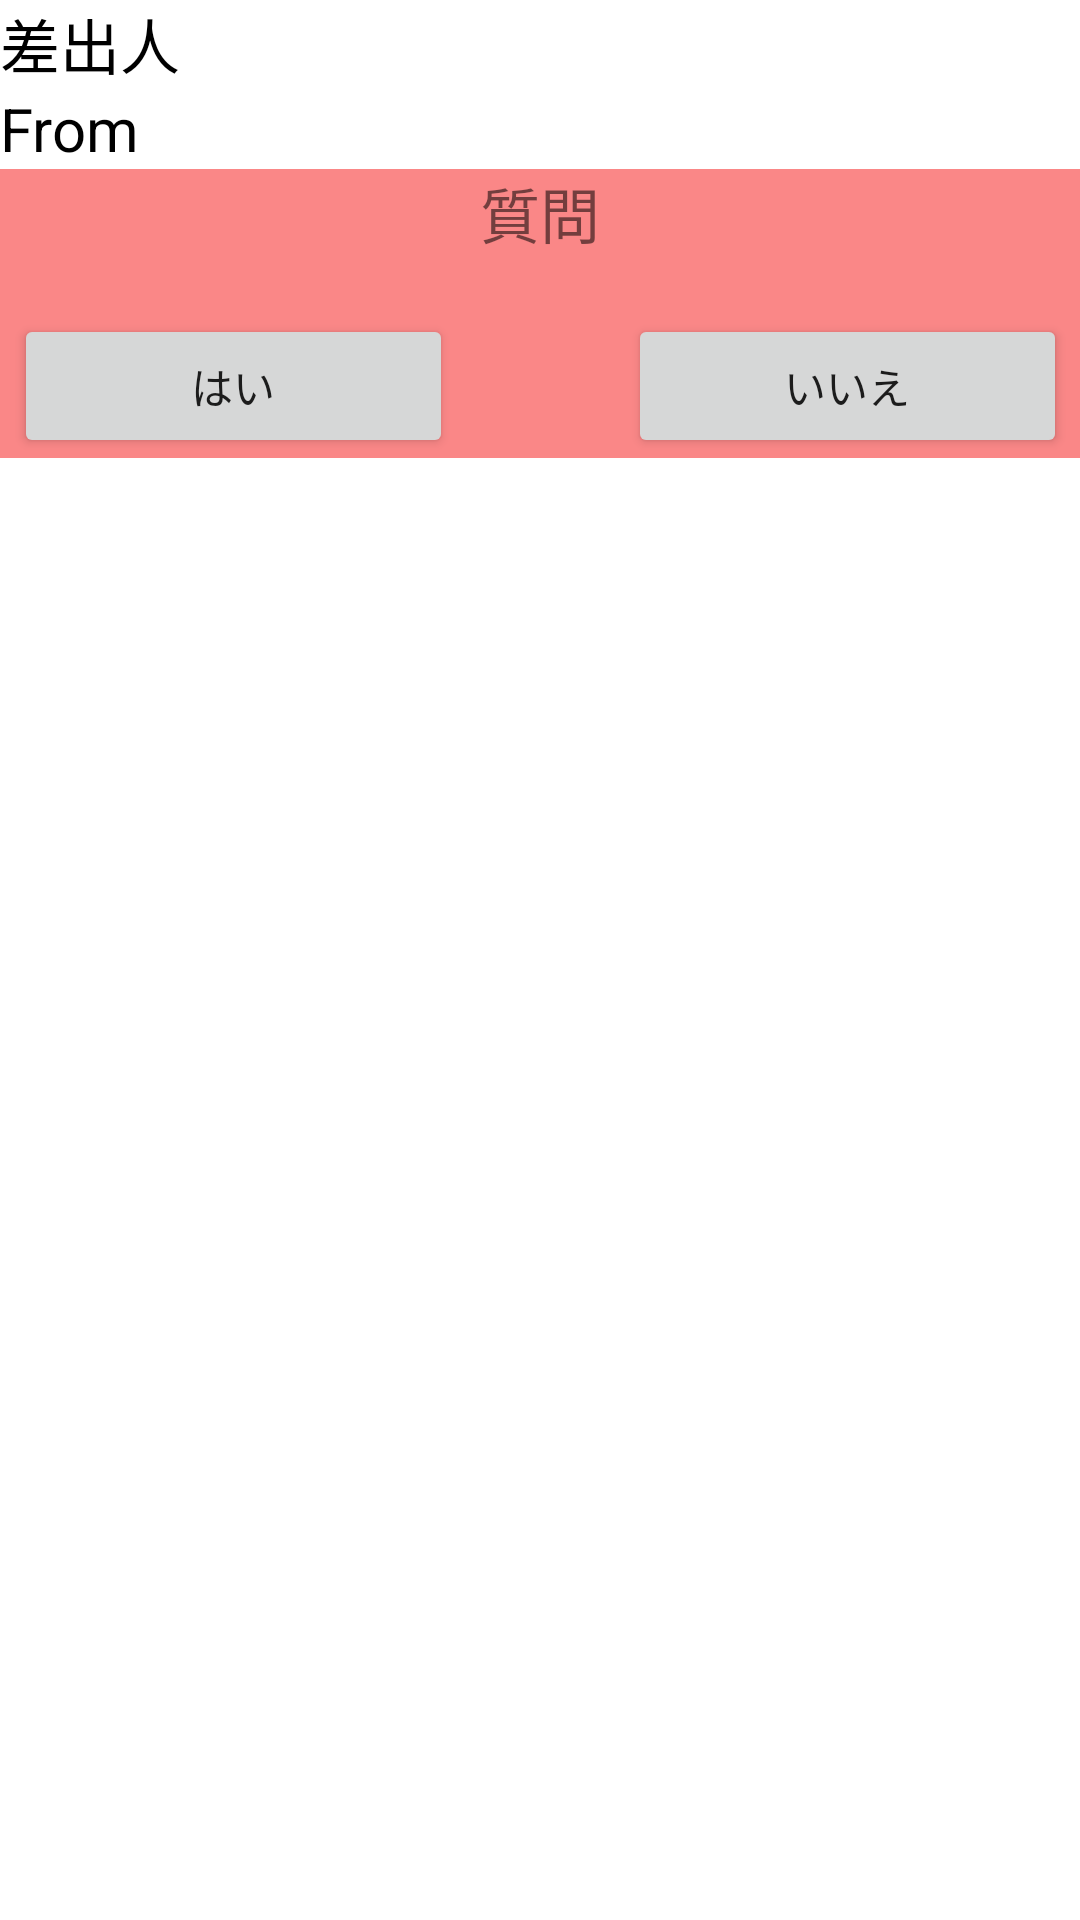

This screen was rendered from an Android layout file. Write that file and the resources it references.
<!-- AndroidManifest.xml: application theme Theme.MosaicMailer -->
<!-- res/layout/browse_question_common_dialog.xml -->
<?xml version="1.0" encoding="utf-8"?>
<androidx.constraintlayout.widget.ConstraintLayout xmlns:android="http://schemas.android.com/apk/res/android"
    xmlns:app="http://schemas.android.com/apk/res-auto"
    xmlns:tools="http://schemas.android.com/tools"
    android:layout_width="match_parent"
    android:layout_height="match_parent"
    android:background="@color/white"
    android:backgroundTint="@color/white"
    android:orientation="vertical" >

    <TextView
        android:id="@+id/textView13"
        android:layout_width="0dp"
        android:layout_height="wrap_content"
        android:scrollbars="vertical"
        android:text="差出人"
        android:textColor="#000000"
        android:textSize="20sp"
        app:layout_constraintEnd_toEndOf="parent"
        app:layout_constraintStart_toStartOf="parent"
        app:layout_constraintTop_toTopOf="parent" />

    <TextView
        android:id="@+id/textView14"
        android:layout_width="0dp"
        android:layout_height="wrap_content"
        android:scrollbars="vertical"
        android:text="From"
        android:textColor="#000000"
        android:textSize="20sp"
        app:layout_constraintEnd_toEndOf="parent"
        app:layout_constraintStart_toStartOf="parent"
        app:layout_constraintTop_toBottomOf="@+id/textView13" />

    <TextView
        android:id="@+id/textView5"
        android:layout_width="match_parent"
        android:layout_height="wrap_content"
        android:background="@color/red"
        android:gravity="center"
        android:text="質問"
        android:textSize="20sp"
        app:layout_constraintTop_toBottomOf="@+id/textView14" />

    <TextView
        android:id="@+id/textView11"
        android:layout_width="match_parent"
        android:layout_height="wrap_content"
        android:background="@color/red"
        android:gravity="center"
        android:text=""
        android:textColor="#673AB7"
        app:layout_constraintTop_toBottomOf="@+id/textView5" />

    <LinearLayout
        android:id="@+id/linearLayout3"
        android:layout_width="468dp"
        android:layout_height="wrap_content"
        android:background="@color/red"
        android:orientation="horizontal"
        app:layout_constraintEnd_toEndOf="parent"
        app:layout_constraintStart_toStartOf="parent"
        app:layout_constraintTop_toBottomOf="@+id/textView11">

        <Space
            android:layout_width="wrap_content"
            android:layout_height="wrap_content"
            android:layout_weight="1" />

        <Button
            android:id="@+id/YesButton"
            android:layout_width="wrap_content"
            android:layout_height="wrap_content"
            android:layout_weight="1"
            android:text="はい" />

        <Space
            android:layout_width="wrap_content"
            android:layout_height="wrap_content"
            android:layout_weight="1"
            app:layout_constraintEnd_toEndOf="parent"
            app:layout_constraintStart_toStartOf="parent" />

        <Button
            android:id="@+id/NoButton"
            android:layout_width="wrap_content"
            android:layout_height="wrap_content"
            android:layout_weight="1"
            android:text="いいえ" />

        <Space
            android:layout_width="wrap_content"
            android:layout_height="wrap_content"
            android:layout_weight="1" />

    </LinearLayout>

</androidx.constraintlayout.widget.ConstraintLayout>
<!-- resources referenced by this layout -->
<resources>
  <color name="red">#FA8787</color>
  <color name="white">#FFFFFFFF</color>
  <style name="Theme.MosaicMailer" parent="Theme.MaterialComponents.DayNight.DarkActionBar">
          
          <item name="colorPrimary">@color/purple_500</item>
          <item name="colorPrimaryVariant">@color/purple_700</item>
          <item name="colorOnPrimary">@color/white</item>
          
          <item name="colorSecondary">@color/teal_200</item>
          <item name="colorSecondaryVariant">@color/teal_700</item>
          <item name="colorOnSecondary">@color/black</item>
          
          <item name="android:statusBarColor" tools:targetApi="l">?attr/colorPrimaryVariant</item>
          
  
          <item name="windowNoTitle">true</item>
          <item name="windowActionBar">false</item>
          <item name="android:windowFullscreen">false</item>
          <item name="android:windowContentOverlay">@null</item>
      </style>
  <color name="purple_500">#FF6200EE</color>
  <color name="purple_700">#FF3700B3</color>
  <color name="teal_200">#FF03DAC5</color>
  <color name="teal_700">#FF018786</color>
  <color name="black">#FF000000</color>
</resources>
